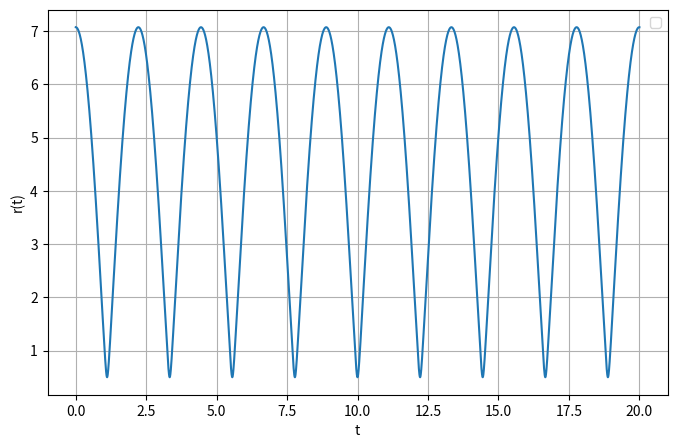
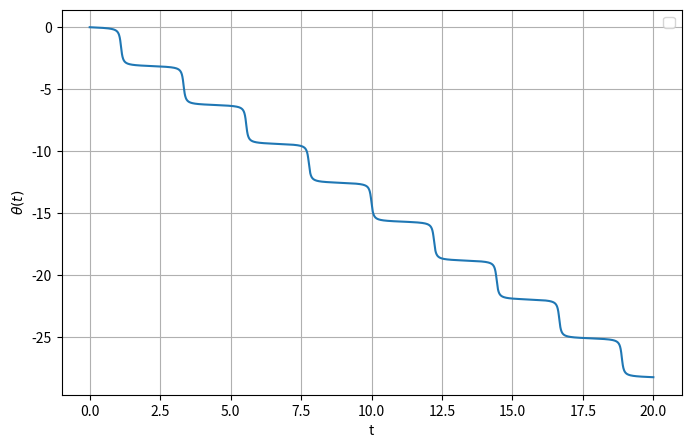
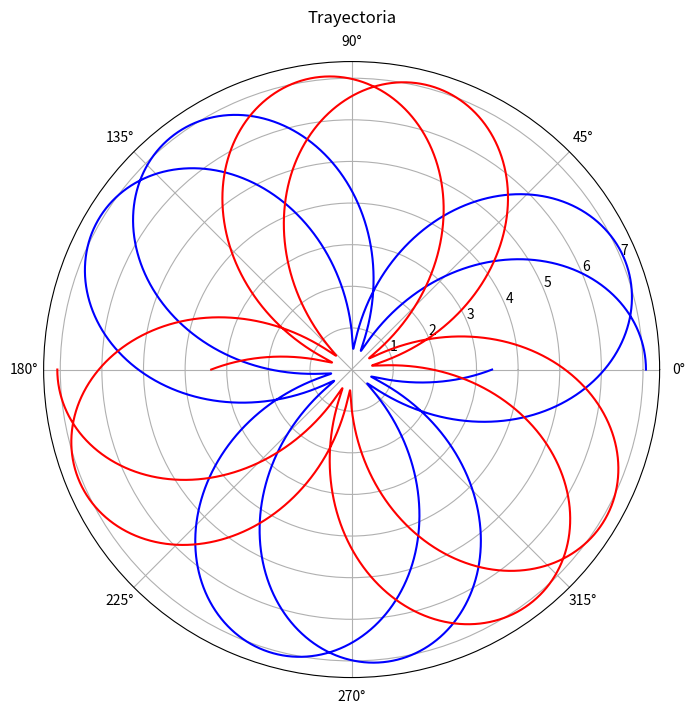
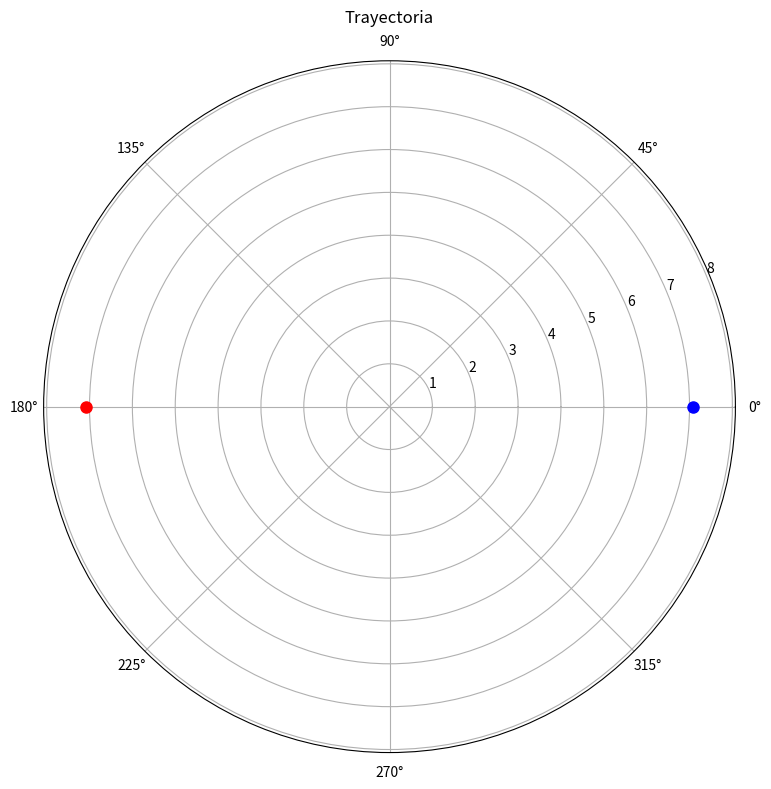

Reproduce these figures in Python, in order.
import numpy as np
import matplotlib.pyplot as plt
from scipy.integrate import cumulative_trapezoid
from matplotlib.animation import FuncAnimation

#primero definimos los datos del problema
m1=1
m2=1
v1_0=10
l0=1
k=1
M=m1+m2
mu=m1*m2/M
# con esto podemos decir que desde el CM 
r1_0=l0*m2/M
E0=1/2*m1*v1_0**2*(1+m1/m2)+1/2*k*l0**2

#defino unos parametros a y b para aligerar notacion


#hasta ahora todo lo que hicimos fue definir numeritos, nada depende del tiempo.

def r(t:list):
    in_sqrt1 =E0**2/m1**2-v1_0**2*l0**2*k/mu
    if in_sqrt1 < 0:
        print('valor invalido en sqrt1')
    
    return np.sqrt(mu**2/(k*m1)*(E0/m1+np.sqrt(in_sqrt1)*np.cos(2*np.sqrt(k/mu)*t)))

def w(r:list):
    return -mu/m1*v1_0*l0/r**2


# Parameters and initial conditions
num_points = 5000
t_final=20
t = np.linspace(0,t_final,num_points)
r1=r(t)
r2=m1/m2*r1
theta=cumulative_trapezoid(w(r1),dx=t_final/num_points,initial=0)
theta2=theta+np.pi



plt.figure(figsize=(8, 5))
plt.plot(t, r1)
plt.xlabel('t')
plt.ylabel('r(t)')
plt.legend()
plt.grid(True)
plt.show()

plt.figure(figsize=(8, 5))
plt.plot(t, theta)
plt.xlabel('t')
plt.ylabel(r'$\theta(t)$')
plt.legend()
plt.grid(True)
plt.show()

a=mu/m1*E0
b=-mu**2/(2*m1)*v1_0**2*l0**2
c=-k*m1/mu

def r_tita(tita):
    return 1/np.sqrt(1/(2*b)*np.sqrt(a**2-4*b*c)*np.cos(tita)+mu*E0/(2*m1*b))

# Set up the figure and polar axes
tita=np.linspace(0,4*np.pi,10000)
r_tra=r(tita)
fig = plt.figure(figsize=(8, 8))
ax = fig.add_subplot(111, projection='polar')
ax.set_rmax(np.max(r_tra) + 1)  # Set radial limit slightly beyond max r
ax.plot(tita,r_tra,'b-')
ax.plot(tita+np.pi,m1/m2*r_tra,'r-')
ax.grid(True)
ax.set_title("Trayectoria", va='bottom')

plt.show()

# Set up the figure and polar axes
fig = plt.figure(figsize=(8, 8))
ax = fig.add_subplot(111, projection='polar')
ax.set_rmax(np.max([np.max(r1),np.max(r2)]) + 1)  # Set radial limit slightly beyond max r
ax.grid(True)
ax.set_title("Trayectoria", va='bottom')

# Initialize plots
line1, = ax.plot([], [], 'b-', alpha=0.7)  # Line for all previous points
current_point1, = ax.plot([], [], 'bo', markersize=8)  # Red circle for current point

line2, = ax.plot([], [], 'r-', alpha=0.7)  # Line for all previous points
current_point2, = ax.plot([], [], 'ro', markersize=8)  # Red circle for current point

# Animation update function
def update(frame):
    # Update the line with all points up to the current frame
    line1.set_data(theta[:frame+1], r1[:frame+1])
    line2.set_data(theta2[:frame+1], r2[:frame+1])
    
    # Update the current point (last point in the sequence)
    if frame >= 0:
        current_point1.set_data([theta[frame]], [r1[frame]])
        current_point2.set_data([theta2[frame]], [r2[frame]])
    
    return line1,line2, current_point1, current_point2

# Create animation
ani = FuncAnimation(fig, update, frames=num_points, interval=0.1, blit=True)

plt.tight_layout()
plt.show()

# To save the animation (uncomment if needed)
# ani.save('polar_animation.gif', writer='pillow', fps=20)